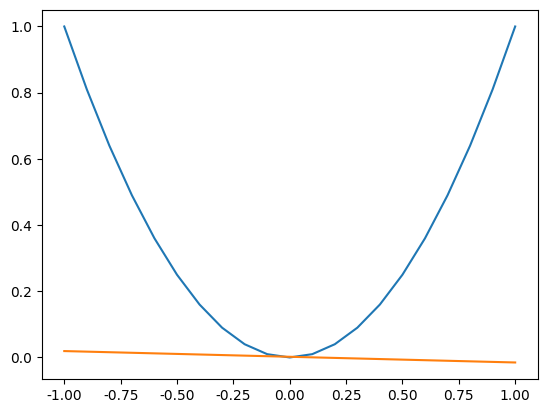

Reproduce this figure in Python.
import math
import numpy as np
import matplotlib.pyplot as plt
import random
from scipy import integrate

def f(x):
	return x**2

#模拟求出系数
def simulation(n):
	a=0
	b=0
	#模拟n次
	for i in range(n):
		#产生-1,1之间均匀分布随机数
		x1=random.uniform(-1,1)
		x2=random.uniform(-1,1)
		y1=f(x1)
		y2=f(x2)
		a1=(x1+x2)
		b1=-x1*x2
		a+=a1
		b+=b1
	return(a/n,b/n)


#定义误差函数
def Eout(x,x1,x2):
	y1=f(x1)
	y2=f(x2)
	a=(x1+x2)
	b=-x1*x2
	y=f(x)
	y1=a*x+b
	return 1/8*(y-y1)**2
integrate.tplquad(Eout, -1, 1, lambda x: -1, lambda x: 1,lambda x, y: -1, lambda x, y: 1)

def bias(x):
	y1=a*x+b
	y2=f(x)
	return (y1-y2)**2/2

def var(x,x1,x2):
	yavg=a*x+b
	y1=f(x1)
	y2=f(x2)
	a1=(x1+x2)
	b1=-x1*x2
	yrea=a1*x+b1
	return 1/8*(yavg-yrea)**2




if __name__ == '__main__':
	'''
	n=range(10**4,10**5+1,10**4)
	result=[]
	for i in n:
		temp=simulation(i)
		print(temp)
		result.append(temp)
	'''

	plt.rcParams['font.sans-serif']=['SimHei'] #用来正常显示中文标签
	plt.rcParams['axes.unicode_minus']=False #用来正常显示负号
	# a,b=result[-1]
	a, b = simulation(1000)
	x1=np.arange(-1,1.1,0.1)
	y1=[f(i) for i in x1]	
	x2=[-1,1]
	y2=[a*i+b for i in x2]
	plt.plot(x1,y1)
	plt.plot(x2,y2)
	Eout=integrate.tplquad(Eout, -1, 1, lambda x: -1, lambda x: 1,lambda x, y: -1, lambda x, y: 1)[0]
	bias = integrate.quad(bias,-1,1)[0]
	var = integrate.tplquad(var, -1, 1, lambda x: -1, lambda x: 1,lambda x, y: -1, lambda x, y: 1)[0]

	print("Eout: {}\nbias: {}\nvar: {}".format(Eout,bias,var))


	plt.show()



Eout: 0.5333333333333333
bias: 0.19569357380857
var: 0.33338149781948495

